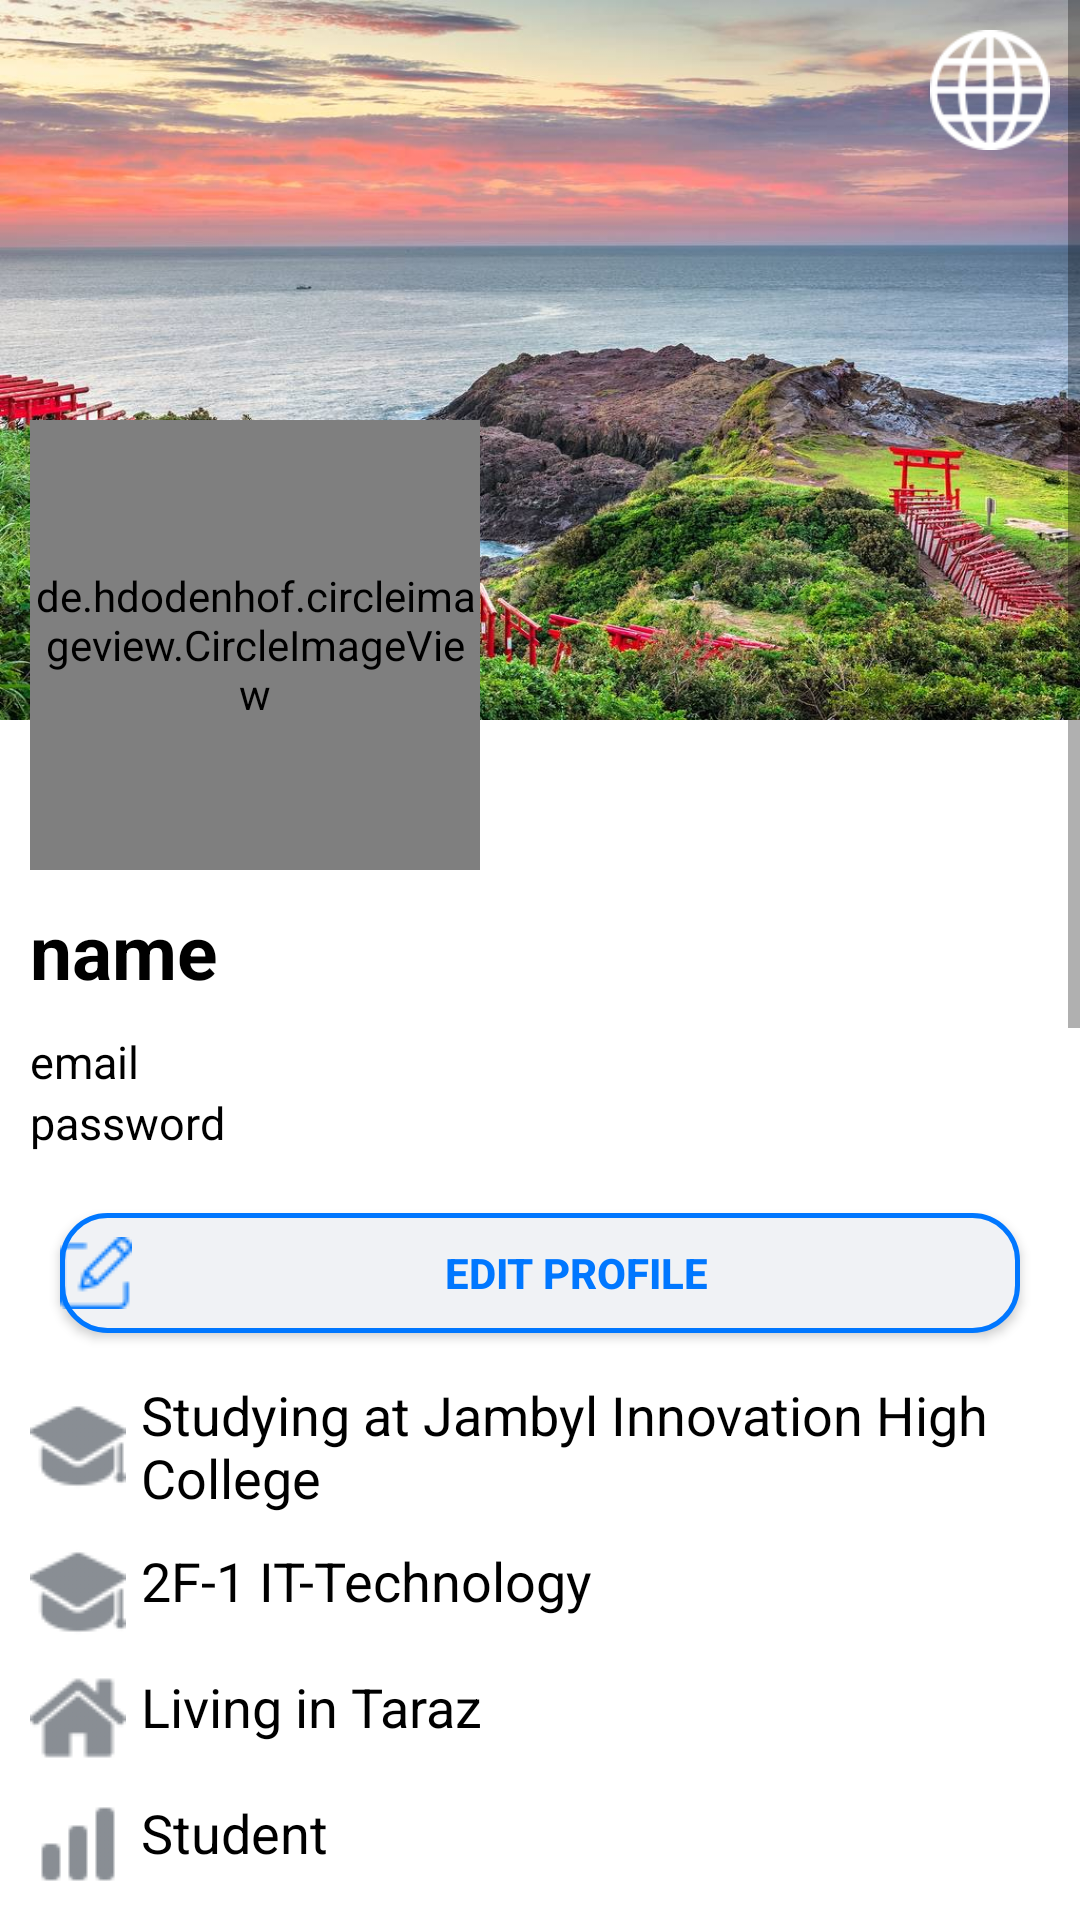

This screen was rendered from an Android layout file. Write that file and the resources it references.
<!-- AndroidManifest.xml: application theme Theme.JIHCforum -->
<!-- res/layout/fragment_profile.xml -->
<ScrollView
    xmlns:android="http://schemas.android.com/apk/res/android"
    xmlns:app="http://schemas.android.com/apk/res-auto"
    xmlns:tools="http://schemas.android.com/tools"
    android:layout_width="match_parent"
    android:layout_height="match_parent"
    tools:context=".ui.profile.ProfileFragment">

    <RelativeLayout
        android:id="@+id/layout1"
        android:layout_width="wrap_content"
        android:layout_height="wrap_content">


        <ImageView
            android:id="@+id/background"
            android:layout_width="match_parent"
            android:layout_height="240dp"
            android:src="@drawable/default_background"
            android:scaleType="fitXY"
            />
        <de.hdodenhof.circleimageview.CircleImageView
            android:id="@+id/userPhoto"
            android:layout_marginLeft="10dp"
            android:layout_width="150dp"
            android:layout_height="150dp"
            android:layout_marginTop="140dp"
            android:src="@drawable/baseline_account_box_24"
            app:civ_border_color="@color/white"
            app:civ_border_width="4dp" />

        <ImageView
            android:id="@+id/btn_settings"
            android:layout_width="40dp"
            android:layout_height="40dp"
            android:layout_alignParentRight="true"
            android:layout_marginStart="10dp"
            android:layout_marginTop="10dp"
            android:layout_marginEnd="10dp"
            android:layout_marginBottom="10dp"
            android:src="@drawable/world"
            />

        <TextView
            android:id="@+id/userName"
            android:layout_width="wrap_content"
            android:layout_height="wrap_content"
            android:layout_below="@id/userPhoto"
            android:layout_marginStart="10dp"
            android:layout_marginTop="10dp"
            android:layout_marginEnd="10dp"
            android:layout_marginBottom="10dp"
            android:text="name"
            android:textColor="@color/black"
            android:textSize="25dp"
            android:textStyle="bold" />
        <TextView
            android:id="@+id/userEmail"
            android:layout_width="match_parent"
            android:layout_height="wrap_content"
            android:layout_below="@id/userName"
            android:layout_marginStart="10dp"
            android:text="email"
            android:textColor="@color/black"
            android:textSize="15dp"/>

        <TextView
            android:id="@+id/userPassword"
            android:layout_width="match_parent"
            android:layout_height="wrap_content"
            android:layout_below="@id/userEmail"
            android:layout_marginStart="10dp"
            android:text="password"
            android:textColor="@color/black"
            android:textSize="15dp" />

        <Button
            android:id="@+id/editButton"
            android:layout_width="match_parent"
            android:layout_height="40dp"
            android:layout_below="@id/userPassword"
            android:layout_marginStart="20dp"
            android:layout_marginTop="20dp"
            android:layout_marginEnd="20dp"
            android:background="@drawable/button_theme"
            android:drawableLeft="@drawable/edit"
            android:text="@string/editprofile"
            android:textColor="@color/maincolorblue"
            android:textStyle="bold"
            app:backgroundTint="@null" />


        <TextView
            android:id="@+id/text1"
            android:layout_width="match_parent"
            android:layout_height="wrap_content"
            android:layout_below="@id/editButton"
            android:layout_marginStart="10dp"
            android:layout_marginTop="15dp"
            android:layout_marginEnd="10dp"
            android:layout_marginBottom="10dp"
            android:drawableLeft="@drawable/education"
            android:drawablePadding="5dp"
            android:text="@string/edu"
            android:textColor="@color/black"
            android:textSize="18sp" />
        <TextView
            android:id="@+id/text2"
            android:layout_width="match_parent"
            android:layout_height="wrap_content"
            android:layout_below="@id/text1"
            android:layout_marginStart="10dp"
            android:layout_marginEnd="10dp"
            android:layout_marginBottom="10dp"
            android:drawableLeft="@drawable/education"
            android:drawablePadding="5dp"
            android:text="@string/group"
            android:textColor="@color/black"
            android:textSize="18sp" />
        <TextView
            android:id="@+id/text3"
            android:layout_width="match_parent"
            android:layout_height="wrap_content"
            android:layout_below="@id/text2"
            android:layout_marginStart="10dp"
            android:layout_marginEnd="10dp"
            android:layout_marginBottom="10dp"
            android:drawableLeft="@drawable/homeicon"
            android:drawablePadding="5dp"
            android:text="@string/live"
            android:textColor="@color/black"
            android:textSize="18sp" />
        <TextView
            android:id="@+id/text4"
            android:layout_width="match_parent"
            android:layout_height="wrap_content"
            android:layout_below="@id/text3"
            android:layout_marginStart="10dp"
            android:layout_marginEnd="10dp"
            android:layout_marginBottom="10dp"
            android:drawableLeft="@drawable/status"
            android:drawablePadding="5dp"
            android:text="@string/status"
            android:textColor="@color/black"
            android:textSize="18sp" />
        <View
            android:id="@+id/line"
            android:layout_width="match_parent"
            android:layout_height="2dp"
            android:layout_below="@id/text4"
            android:layout_marginStart="20dp"
            android:layout_marginTop="20dp"
            android:layout_marginEnd="20dp"
            android:layout_marginBottom="20dp"
            android:background="@color/dark_grey"
            />


        <RelativeLayout
            android:padding="5dp"
            android:layout_below="@id/line"
            android:layout_width="wrap_content"
            android:layout_height="wrap_content">

        <de.hdodenhof.circleimageview.CircleImageView
            android:id="@+id/imageview"
            android:layout_width="48dp"
            android:layout_height="48dp"
            android:layout_marginRight="10dp"
            android:src="@drawable/sophie"
            android:layout_marginTop="3dp"/>

        <TextView
            android:id="@+id/name"
            android:layout_width="match_parent"
            android:layout_height="wrap_content"
            android:layout_toEndOf="@+id/imageview"
            android:textColor="@color/black"
            android:textSize="18dp"
            android:text="Sofiya Kamalova"
            android:textStyle="bold"/>

        <TextView
            android:id="@+id/date"
            android:layout_below="@id/name"
            android:layout_width="match_parent"
            android:layout_height="wrap_content"
            android:layout_toEndOf="@+id/imageview"
            android:textColor="@color/gray"
            android:text="@string/post"/>

            <TextView
                android:id="@+id/description"
                android:layout_width="wrap_content"
                android:layout_height="wrap_content"
                android:layout_below="@id/date"
                android:layout_marginStart="10dp"
                android:layout_marginTop="20dp"
                android:layout_marginEnd="10dp"
                android:layout_marginBottom="10dp"
                android:text="Very beautyful place!! I like it"
                android:textColor="@color/black"
                android:textSize="18sp" />


        <ImageView
            android:id="@+id/postImage"
            android:layout_below="@id/description"
            android:layout_width="match_parent"
            android:layout_height="320dp"
            android:src="@drawable/img3"/>

        <ImageButton
            android:id="@+id/like"
            android:layout_width="20dp"
            android:layout_height="22dp"
            android:layout_marginLeft="8dp"
            android:layout_marginTop="5dp"
            android:background="@drawable/likee"
            android:layout_below="@id/postImage"/>

        <TextView
            android:layout_width="wrap_content"
            android:layout_height="wrap_content"
            android:layout_toRightOf="@id/like"
            android:layout_below="@id/postImage"
            android:layout_marginLeft="10dp"
            android:layout_marginTop="5dp"
            android:textSize="15dp"
            android:text="@string/like"
            android:textColor="@color/black"/>

        <ImageButton
            android:id="@+id/comment"
            android:layout_width="20dp"
            android:layout_height="22dp"
            android:layout_marginLeft="80dp"
            android:layout_marginTop="5dp"
            android:background="@drawable/comment"
            android:layout_toRightOf="@id/like"
            android:layout_below="@id/postImage"/>

        <TextView
            android:id="@+id/textcomment"
            android:layout_width="wrap_content"
            android:layout_height="wrap_content"
            android:layout_toRightOf="@id/comment"
            android:layout_below="@id/postImage"
            android:layout_marginLeft="10dp"
            android:layout_marginTop="5dp"
            android:textSize="15dp"
            android:text="@string/comment"
            android:textColor="@color/black"/>

        <ImageButton
            android:id="@+id/share"
            android:layout_width="20dp"
            android:layout_height="22dp"
            android:layout_marginLeft="50dp"
            android:layout_marginTop="5dp"
            android:background="@drawable/share"
            android:layout_toRightOf="@id/textcomment"
            android:layout_below="@id/postImage"/>

        <TextView
            android:layout_width="wrap_content"
            android:layout_height="wrap_content"
            android:layout_toRightOf="@id/share"
            android:layout_below="@id/postImage"
            android:layout_marginLeft="10dp"
            android:layout_marginTop="5dp"
            android:textSize="15dp"
            android:text="@string/share"
            android:textColor="@color/black"
            android:layout_marginBottom="60dp"/>
        </RelativeLayout>


    </RelativeLayout>




</ScrollView>
<!-- resources referenced by this layout -->
<resources>
  <color name="black">#FF000000</color>
  <color name="dark_grey">#BABCBD</color>
  <color name="gray">#808080</color>
  <color name="maincolorblue">#0077FF</color>
  <color name="white">#FFFFFFFF</color>
  <!-- drawable baseline_account_box_24 (drawable) -->
  <vector android:height="24dp" android:tint="#2498FF"
      android:viewportHeight="24" android:viewportWidth="24"
      android:width="24dp" xmlns:android="http://schemas.android.com/apk/res/android">
      <path android:fillColor="@android:color/white" android:pathData="M19,3H5C3.9,3 3,3.9 3,5v14c0,1.1 0.9,2 2,2h14c1.1,0 2,-0.9 2,-2V5C21,3.9 20.1,3 19,3zM12,6c1.93,0 3.5,1.57 3.5,3.5c0,1.93 -1.57,3.5 -3.5,3.5s-3.5,-1.57 -3.5,-3.5C8.5,7.57 10.07,6 12,6zM19,19H5v-0.23c0,-0.62 0.28,-1.2 0.76,-1.58C7.47,15.82 9.64,15 12,15s4.53,0.82 6.24,2.19c0.48,0.38 0.76,0.97 0.76,1.58V19z"/>
  </vector>
  <!-- drawable button_theme (drawable) -->
  <shape
      xmlns:android="http://schemas.android.com/apk/res/android" android:shape="rectangle" >
      <corners android:radius="15dp"/>
      <solid android:color="@color/grey" />
      <stroke
  
          android:width="5px"
          android:color="@color/maincolorblue"
          />
  
  
  </shape>
  <!-- drawable default_background: jpg bitmap (drawable, 174598 bytes) -->
  <!-- drawable edit: png bitmap (drawable, 1106 bytes) -->
  <!-- drawable education: png bitmap (drawable, 1888 bytes) -->
  <!-- drawable homeicon: png bitmap (drawable, 1877 bytes) -->
  <!-- drawable img3: jpg bitmap (drawable, 101656 bytes) -->
  <!-- drawable share: png bitmap (drawable, 13843 bytes) -->
  <!-- drawable sophie: jpg bitmap (drawable, 75727 bytes) -->
  <!-- drawable status: png bitmap (drawable, 511 bytes) -->
  <!-- drawable world: png bitmap (drawable, 2177 bytes) -->
  <string name="comment">Comment</string>
  <string name="editprofile">Edit profile</string>
  <string name="edu">Studying at Jambyl Innovation High College</string>
  <string name="group">2F-1 IT-Technology</string>
  <string name="like">Like</string>
  <string name="live">Living in Taraz</string>
  <string name="post">posted: 28 May</string>
  <string name="share">Share</string>
  <string name="status">Student</string>
  <style name="Theme.JIHCforum" parent="Theme.MaterialComponents.DayNight.NoActionBar">
          
          <item name="colorPrimary">@color/maincolorblue</item>
          <item name="colorPrimaryVariant">@color/maincolorblue</item>
          <item name="colorOnPrimary">@color/white</item>
          
          <item name="colorSecondary">@color/teal_200</item>
          <item name="colorSecondaryVariant">@color/teal_700</item>
          <item name="colorOnSecondary">@color/black</item>
          
          <item name="android:statusBarColor">?attr/colorPrimaryVariant</item>
          
      </style>
  <color name="grey">#F0F2F5</color>
  <color name="teal_200">#FF03DAC5</color>
  <color name="teal_700">#FF018786</color>
</resources>
